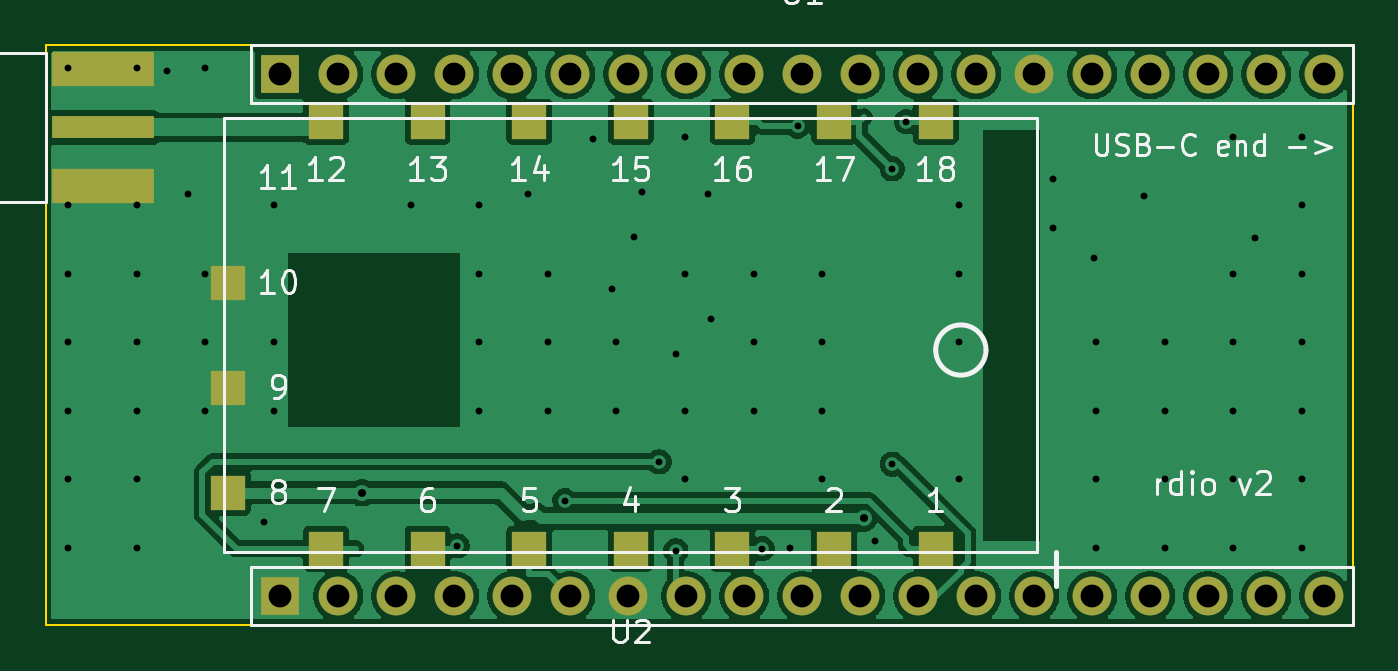
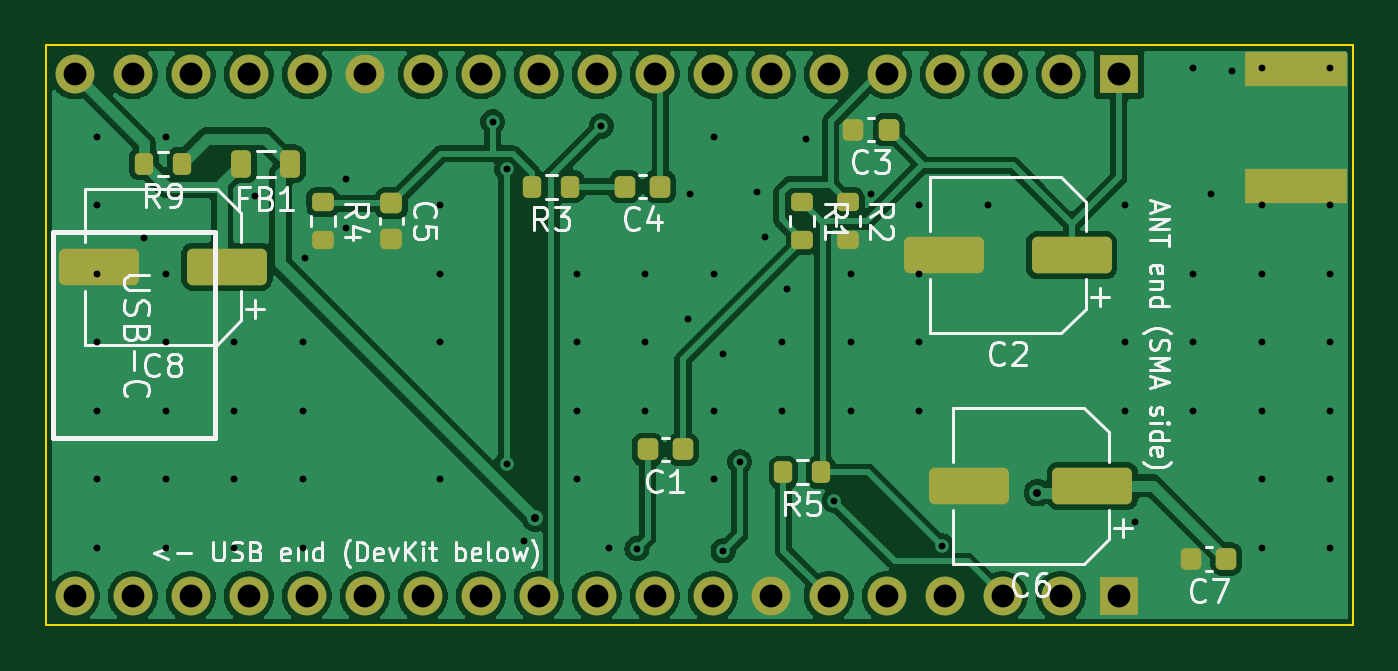
Circuit board: 11 layer files. Board 57.3 x 25.4 mm.
- bottom_copper: rdio-B_Cu.gbr (93689 bytes)
- bottom_mask: rdio-B_Mask.gbr (3685 bytes)
- paste: rdio-B_Paste.gbr (2716 bytes)
- bottom_silk: rdio-B_Silkscreen.gbr (37972 bytes)
- outline: rdio-Edge_Cuts.gbr (671 bytes)
- top_copper: rdio-F_Cu.gbr (76574 bytes)
- top_mask: rdio-F_Mask.gbr (2009 bytes)
- paste: rdio-F_Paste.gbr (1040 bytes)
- top_silk: rdio-F_Silkscreen.gbr (23038 bytes)
- drill: rdio-NPTH.drl (264 bytes)
- drill: rdio-PTH.drl (2151 bytes)

=== bottom_copper: rdio-B_Cu.gbr (93689 bytes, source omitted) ===
=== bottom_mask: rdio-B_Mask.gbr ===
%TF.GenerationSoftware,KiCad,Pcbnew,10.0.6*%
%TF.CreationDate,2026-11-16T13:38:29+01:00*%
%TF.ProjectId,rdio,7264696f-2e6b-4696-9361-645f70636258,rev?*%
%TF.SameCoordinates,Original*%
%TF.FileFunction,Soldermask,Bot*%
%TF.FilePolarity,Negative*%
%FSLAX46Y46*%
G04 Gerber Fmt 4.6, Leading zero omitted, Abs format (unit mm)*
G04 Created by KiCad (PCBNEW 10.0.6) date 2026-11-16 13:38:29*
%MOMM*%
%LPD*%
G01*
G04 APERTURE LIST*
G04 Aperture macros list*
%AMRoundRect*
0 Rectangle with rounded corners*
0 $1 Rounding radius*
0 $2 $3 $4 $5 $6 $7 $8 $9 X,Y pos of 4 corners*
0 Add a 4 corners polygon primitive as box body*
4,1,4,$2,$3,$4,$5,$6,$7,$8,$9,$2,$3,0*
0 Add four circle primitives for the rounded corners*
1,1,$1+$1,$2,$3*
1,1,$1+$1,$4,$5*
1,1,$1+$1,$6,$7*
1,1,$1+$1,$8,$9*
0 Add four rect primitives between the rounded corners*
20,1,$1+$1,$2,$3,$4,$5,0*
20,1,$1+$1,$4,$5,$6,$7,0*
20,1,$1+$1,$6,$7,$8,$9,0*
20,1,$1+$1,$8,$9,$2,$3,0*%
G04 Aperture macros list end*
%ADD10R,1.700000X1.700000*%
%ADD11C,1.700000*%
%ADD12R,4.500000X1.500000*%
%ADD13RoundRect,0.200000X-0.200000X-0.275000X0.200000X-0.275000X0.200000X0.275000X-0.200000X0.275000X0*%
%ADD14RoundRect,0.250000X-1.500000X-0.550000X1.500000X-0.550000X1.500000X0.550000X-1.500000X0.550000X0*%
%ADD15RoundRect,0.218750X-0.218750X-0.381250X0.218750X-0.381250X0.218750X0.381250X-0.218750X0.381250X0*%
%ADD16RoundRect,0.225000X-0.225000X-0.250000X0.225000X-0.250000X0.225000X0.250000X-0.225000X0.250000X0*%
%ADD17RoundRect,0.200000X-0.275000X0.200000X-0.275000X-0.200000X0.275000X-0.200000X0.275000X0.200000X0*%
%ADD18RoundRect,0.225000X-0.250000X0.225000X-0.250000X-0.225000X0.250000X-0.225000X0.250000X0.225000X0*%
G04 APERTURE END LIST*
D10*
%TO.C,U1*%
X-22860000Y11430000D03*
D11*
X-20320000Y11430000D03*
X-17780000Y11430000D03*
X-15240000Y11430000D03*
X-12700000Y11430000D03*
X-10160000Y11430000D03*
X-7620000Y11430000D03*
X-5080000Y11430000D03*
X-2540000Y11430000D03*
X0Y11430000D03*
X2540000Y11430000D03*
X5080000Y11430000D03*
X7620000Y11430000D03*
X10160000Y11430000D03*
X12700000Y11430000D03*
X15240000Y11430000D03*
X17780000Y11430000D03*
X20320000Y11430000D03*
X22860000Y11430000D03*
X22860000Y-11430000D03*
X20320000Y-11430000D03*
X17780000Y-11430000D03*
X15240000Y-11430000D03*
X12700000Y-11430000D03*
X10160000Y-11430000D03*
X7620000Y-11430000D03*
X5080000Y-11430000D03*
X2540000Y-11430000D03*
X0Y-11430000D03*
X-2540000Y-11430000D03*
X-5080000Y-11430000D03*
X-7620000Y-11430000D03*
X-10160000Y-11430000D03*
X-12700000Y-11430000D03*
X-15240000Y-11430000D03*
X-17780000Y-11430000D03*
X-20320000Y-11430000D03*
D10*
X-22860000Y-11430000D03*
%TD*%
D12*
%TO.C,J2*%
X-30630000Y6550000D03*
X-30630000Y11650000D03*
%TD*%
D13*
%TO.C,R9*%
X18175000Y7500000D03*
X19825000Y7500000D03*
%TD*%
D14*
%TO.C,C2*%
X-20800000Y3500000D03*
X-15200000Y3500000D03*
%TD*%
D13*
%TO.C,R3*%
X1175000Y6500000D03*
X2825000Y6500000D03*
%TD*%
D14*
%TO.C,C6*%
X-21700000Y-6600000D03*
X-16300000Y-6600000D03*
%TD*%
D15*
%TO.C,FB1*%
X13437500Y7500000D03*
X15562500Y7500000D03*
%TD*%
D16*
%TO.C,C3*%
X-12775000Y9000000D03*
X-11225000Y9000000D03*
%TD*%
D17*
%TO.C,R1*%
X-9000000Y5825000D03*
X-9000000Y4175000D03*
%TD*%
D16*
%TO.C,C1*%
X-3775000Y-5000000D03*
X-2225000Y-5000000D03*
%TD*%
D14*
%TO.C,C8*%
X16200000Y3000000D03*
X21800000Y3000000D03*
%TD*%
D18*
%TO.C,C5*%
X9000000Y5775000D03*
X9000000Y4225000D03*
%TD*%
D13*
%TO.C,R5*%
X-9825000Y-6000000D03*
X-8175000Y-6000000D03*
%TD*%
D17*
%TO.C,R2*%
X-11000000Y5825000D03*
X-11000000Y4175000D03*
%TD*%
%TO.C,R4*%
X12000000Y5825000D03*
X12000000Y4175000D03*
%TD*%
D16*
%TO.C,C7*%
X-27575000Y-9800000D03*
X-26025000Y-9800000D03*
%TD*%
%TO.C,C4*%
X-2775000Y6500000D03*
X-1225000Y6500000D03*
%TD*%
M02*

=== paste: rdio-B_Paste.gbr (2716 bytes, source withheld) ===
=== bottom_silk: rdio-B_Silkscreen.gbr (37972 bytes, source omitted) ===
=== outline: rdio-Edge_Cuts.gbr ===
%TF.GenerationSoftware,KiCad,Pcbnew,10.0.6*%
%TF.CreationDate,2026-11-16T13:38:29+01:00*%
%TF.ProjectId,rdio,7264696f-2e6b-4696-9361-645f70636258,rev?*%
%TF.SameCoordinates,Original*%
%TF.FileFunction,Profile,NP*%
%FSLAX46Y46*%
G04 Gerber Fmt 4.6, Leading zero omitted, Abs format (unit mm)*
G04 Created by KiCad (PCBNEW 10.0.6) date 2026-11-16 13:38:29*
%MOMM*%
%LPD*%
G01*
G04 APERTURE LIST*
%TA.AperFunction,Profile*%
%ADD10C,0.100000*%
%TD*%
G04 APERTURE END LIST*
D10*
X-33129999Y12700000D02*
X24130000Y12700000D01*
X-33129999Y-12700000D02*
X-33129999Y12700000D01*
X24130000Y12700000D02*
X24130000Y-12700000D01*
X24130000Y-12700000D02*
X-33129999Y-12700000D01*
M02*

=== top_copper: rdio-F_Cu.gbr (76574 bytes, source omitted) ===
=== top_mask: rdio-F_Mask.gbr ===
%TF.GenerationSoftware,KiCad,Pcbnew,10.0.6*%
%TF.CreationDate,2026-11-16T13:38:29+01:00*%
%TF.ProjectId,rdio,7264696f-2e6b-4696-9361-645f70636258,rev?*%
%TF.SameCoordinates,Original*%
%TF.FileFunction,Soldermask,Top*%
%TF.FilePolarity,Negative*%
%FSLAX46Y46*%
G04 Gerber Fmt 4.6, Leading zero omitted, Abs format (unit mm)*
G04 Created by KiCad (PCBNEW 10.0.6) date 2026-11-16 13:38:29*
%MOMM*%
%LPD*%
G01*
G04 APERTURE LIST*
%ADD10R,1.700000X1.700000*%
%ADD11C,1.700000*%
%ADD12R,4.500000X1.000000*%
%ADD13R,4.500000X1.500000*%
%ADD14R,1.500000X1.500000*%
G04 APERTURE END LIST*
D10*
%TO.C,U1*%
X-22860000Y11430000D03*
D11*
X-20320000Y11430000D03*
X-17780000Y11430000D03*
X-15240000Y11430000D03*
X-12700000Y11430000D03*
X-10160000Y11430000D03*
X-7620000Y11430000D03*
X-5080000Y11430000D03*
X-2540000Y11430000D03*
X0Y11430000D03*
X2540000Y11430000D03*
X5080000Y11430000D03*
X7620000Y11430000D03*
X10160000Y11430000D03*
X12700000Y11430000D03*
X15240000Y11430000D03*
X17780000Y11430000D03*
X20320000Y11430000D03*
X22860000Y11430000D03*
X22860000Y-11430000D03*
X20320000Y-11430000D03*
X17780000Y-11430000D03*
X15240000Y-11430000D03*
X12700000Y-11430000D03*
X10160000Y-11430000D03*
X7620000Y-11430000D03*
X5080000Y-11430000D03*
X2540000Y-11430000D03*
X0Y-11430000D03*
X-2540000Y-11430000D03*
X-5080000Y-11430000D03*
X-7620000Y-11430000D03*
X-10160000Y-11430000D03*
X-12700000Y-11430000D03*
X-15240000Y-11430000D03*
X-17780000Y-11430000D03*
X-20320000Y-11430000D03*
D10*
X-22860000Y-11430000D03*
%TD*%
D12*
%TO.C,J2*%
X-30630000Y9100000D03*
D13*
X-30630000Y6550000D03*
X-30630000Y11650000D03*
%TD*%
D14*
%TO.C,U2*%
X5850000Y-9350000D03*
X1400000Y-9350000D03*
X-3050000Y-9350000D03*
X-7500000Y-9350000D03*
X-11950000Y-9350000D03*
X-16400000Y-9350000D03*
X-20850000Y-9350000D03*
X-25150000Y-6900000D03*
X-25150000Y-2300000D03*
X-25150000Y2300000D03*
X-20850000Y9350000D03*
X-16400000Y9350000D03*
X-11950000Y9350000D03*
X-7500000Y9350000D03*
X-3050000Y9350000D03*
X1400000Y9350000D03*
X5850000Y9350000D03*
%TD*%
M02*

=== paste: rdio-F_Paste.gbr ===
%TF.GenerationSoftware,KiCad,Pcbnew,10.0.6*%
%TF.CreationDate,2026-11-16T13:38:29+01:00*%
%TF.ProjectId,rdio,7264696f-2e6b-4696-9361-645f70636258,rev?*%
%TF.SameCoordinates,Original*%
%TF.FileFunction,Paste,Top*%
%TF.FilePolarity,Positive*%
%FSLAX46Y46*%
G04 Gerber Fmt 4.6, Leading zero omitted, Abs format (unit mm)*
G04 Created by KiCad (PCBNEW 10.0.6) date 2026-11-16 13:38:29*
%MOMM*%
%LPD*%
G01*
G04 APERTURE LIST*
%ADD10R,4.500000X1.000000*%
%ADD11R,4.500000X1.500000*%
%ADD12R,1.500000X1.500000*%
G04 APERTURE END LIST*
D10*
%TO.C,J2*%
X-30630000Y9100000D03*
D11*
X-30630000Y6550000D03*
X-30630000Y11650000D03*
%TD*%
D12*
%TO.C,U2*%
X5850000Y-9350000D03*
X1400000Y-9350000D03*
X-3050000Y-9350000D03*
X-7500000Y-9350000D03*
X-11950000Y-9350000D03*
X-16400000Y-9350000D03*
X-20850000Y-9350000D03*
X-25150000Y-6900000D03*
X-25150000Y-2300000D03*
X-25150000Y2300000D03*
X-20850000Y9350000D03*
X-16400000Y9350000D03*
X-11950000Y9350000D03*
X-7500000Y9350000D03*
X-3050000Y9350000D03*
X1400000Y9350000D03*
X5850000Y9350000D03*
%TD*%
M02*

=== top_silk: rdio-F_Silkscreen.gbr (23038 bytes, source omitted) ===
=== drill: rdio-NPTH.drl ===
M48
; DRILL file KiCad 10.0.6 date 2026-11-16T13:38:29
; FORMAT={-:-/ absolute / metric / decimal}
; #@! TF.CreationDate,2026-11-16T13:38:29+01:00
; #@! TF.GenerationSoftware,Kicad,Pcbnew,10.0.6
; #@! TF.FileFunction,NonPlated,1,2,NPTH
FMAT,2
METRIC
%
G90
G05
M30

=== drill: rdio-PTH.drl ===
M48
; DRILL file KiCad 10.0.6 date 2026-11-16T13:38:29
; FORMAT={-:-/ absolute / metric / decimal}
; #@! TF.CreationDate,2026-11-16T13:38:29+01:00
; #@! TF.GenerationSoftware,Kicad,Pcbnew,10.0.6
; #@! TF.FileFunction,Plated,1,2,PTH
FMAT,2
METRIC
; #@! TA.AperFunction,Plated,PTH,ViaDrill
T1C0.300
; #@! TA.AperFunction,Plated,PTH,ViaDrill
T2C0.350
; #@! TA.AperFunction,Plated,PTH,ComponentDrill
T3C1.000
%
G90
G05
T1
X-32.13Y11.7
X-32.13Y5.7
X-32.13Y2.7
X-32.13Y-0.3
X-32.13Y-3.3
X-32.13Y-6.3
X-32.13Y-9.3
X-29.13Y11.7
X-29.13Y5.7
X-29.13Y2.7
X-29.13Y-0.3
X-29.13Y-3.3
X-29.13Y-6.3
X-29.13Y-9.3
X-27.812Y11.572
X-26.879Y6.185
X-26.13Y11.7
X-26.13Y2.7
X-26.13Y-0.3
X-26.13Y-3.3
X-23.548Y-8.2
X-23.13Y5.7
X-23.13Y-0.3
X-23.13Y-3.3
X-17.13Y5.7
X-15.107Y-9.226
X-14.13Y5.7
X-14.13Y2.7
X-14.13Y-0.3
X-14.13Y-3.3
X-12.009Y6.185
X-11.13Y2.7
X-11.13Y-0.3
X-11.13Y-3.3
X-10.399Y-7.246
X-9.162Y8.588
X-8.346Y2.001
X-8.13Y-0.3
X-8.13Y-3.3
X-7.346Y4.309
X-7.031Y6.252
X-6.26Y-5.549
X-5.533Y-9.446
X-5.517Y-0.828
X-5.13Y8.7
X-5.13Y2.7
X-5.13Y-3.3
X-5.13Y-6.3
X-4.101Y6.185
X-3.997Y0.692
X-2.13Y2.7
X-2.13Y-0.3
X-2.13Y-3.3
X-1.756Y-9.35
X-0.537Y-9.328
X-0.199Y9.158
X0.87Y2.7
X0.87Y-0.3
X0.87Y-3.3
X0.87Y-6.3
X3.184Y-9.026
X3.947Y7.282
X3.947Y-5.647
X4.562Y9.35
X6.87Y5.7
X6.87Y2.7
X6.87Y-0.3
X6.87Y-6.3
X11.0Y6.85
X11.0Y4.7
X12.781Y3.394
X12.87Y-0.3
X12.87Y-3.3
X12.87Y-6.3
X12.87Y-9.3
X14.988Y6.095
X15.87Y-0.3
X15.87Y-3.3
X15.87Y-6.3
X15.87Y-9.3
X18.87Y8.7
X18.87Y2.7
X18.87Y-0.3
X18.87Y-3.3
X18.87Y-6.3
X18.87Y-9.3
X19.845Y4.236
X21.87Y8.7
X21.87Y5.7
X21.87Y2.7
X21.87Y-0.3
X21.87Y-3.3
X21.87Y-6.3
X21.87Y-9.3
T2
X-19.29Y-6.902
X2.694Y-8.028
T3
X-22.86Y11.43
X-22.86Y-11.43
X-20.32Y11.43
X-20.32Y-11.43
X-17.78Y11.43
X-17.78Y-11.43
X-15.24Y11.43
X-15.24Y-11.43
X-12.7Y11.43
X-12.7Y-11.43
X-10.16Y11.43
X-10.16Y-11.43
X-7.62Y11.43
X-7.62Y-11.43
X-5.08Y11.43
X-5.08Y-11.43
X-2.54Y11.43
X-2.54Y-11.43
X0.0Y11.43
X0.0Y-11.43
X2.54Y11.43
X2.54Y-11.43
X5.08Y11.43
X5.08Y-11.43
X7.62Y11.43
X7.62Y-11.43
X10.16Y11.43
X10.16Y-11.43
X12.7Y11.43
X12.7Y-11.43
X15.24Y11.43
X15.24Y-11.43
X17.78Y11.43
X17.78Y-11.43
X20.32Y11.43
X20.32Y-11.43
X22.86Y11.43
X22.86Y-11.43
M30
